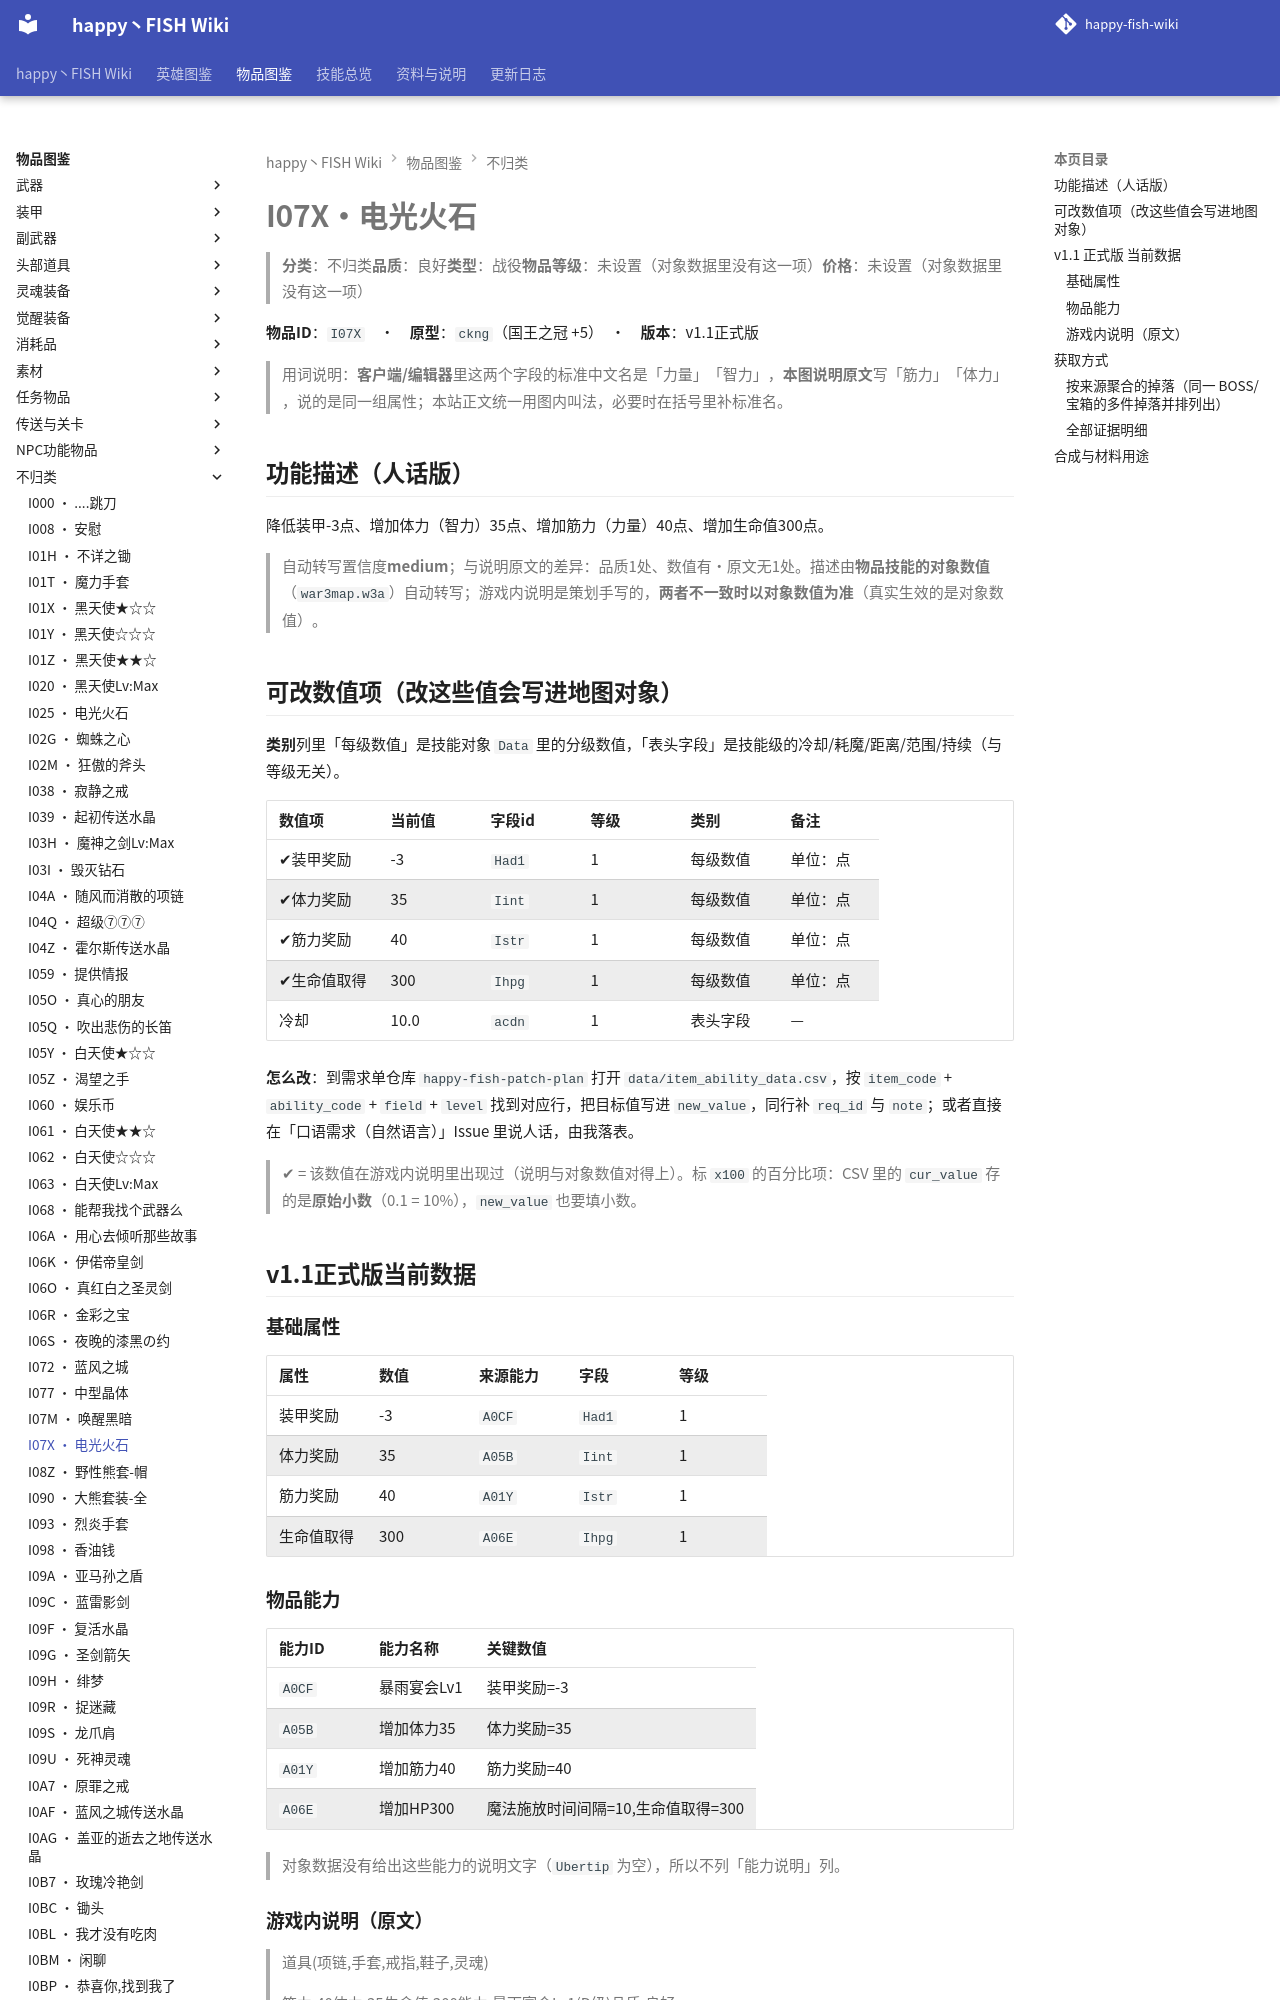

repository: slasher233/happy-fish-sao-wiki · page: items/不归类/I07X_电光火石/index.html · generator: mkdocs

# I07X · 电光火石

> **分类**：不归类　**品质**：良好　**类型**：战役　**物品等级**：未设置（对象数据里没有这一项）　**价格**：未设置（对象数据里没有这一项）

**物品 ID**：`I07X`　·　**原型**：`ckng`（国王之冠 +5）　·　**版本**：v1.1 正式版

> 用词说明：**客户端/编辑器**里这两个字段的标准中文名是「力量」「智力」，**本图说明原文**写「筋力」「体力」，说的是同一组属性；本站正文统一用图内叫法，必要时在括号里补标准名。

## 功能描述（人话版）

降低装甲 -3 点、增加体力（智力） 35 点、增加筋力（力量） 40 点、增加生命值 300 点。

> 自动转写置信度 **medium**；与说明原文的差异：品质 1 处、数值有·原文无 1 处。
> 描述由**物品技能的对象数值**（`war3map.w3a`）自动转写；游戏内说明是策划手写的，**两者不一致时以对象数值为准**（真实生效的是对象数值）。

## 可改数值项（改这些值会写进地图对象）

**类别**列里「每级数值」是技能对象 `Data` 里的分级数值，「表头字段」是技能级的冷却/耗魔/距离/范围/持续（与等级无关）。

| 数值项 | 当前值 | 字段 id | 等级 | 类别 | 备注 |
| --- | --- | --- | --- | --- | --- |
| ✔ 装甲奖励 | -3 | `Had1` | 1 | 每级数值 | 单位：点 |
| ✔ 体力奖励 | 35 | `Iint` | 1 | 每级数值 | 单位：点 |
| ✔ 筋力奖励 | 40 | `Istr` | 1 | 每级数值 | 单位：点 |
| ✔ 生命值取得 | 300 | `Ihpg` | 1 | 每级数值 | 单位：点 |
| 冷却 | 10.0 | `acdn` | 1 | 表头字段 | — |


**怎么改**：到需求单仓库 `happy-fish-patch-plan` 打开 `data/item_ability_data.csv`，按 `item_code` + `ability_code` + `field` + `level` 找到对应行，把目标值写进 `new_value`，同行补 `req_id` 与 `note`；或者直接在「口语需求（自然语言）」Issue 里说人话，由我落表。

> ✔ = 该数值在游戏内说明里出现过（说明与对象数值对得上）。标 `x100` 的百分比项：CSV 里的 `cur_value` 存的是**原始小数**（0.1 = 10%），`new_value` 也要填小数。

## v1.1 正式版 当前数据

### 基础属性

| 属性 | 数值 | 来源能力 | 字段 | 等级 |
| --- | --- | --- | --- | --- |
| 装甲奖励 | -3 | `A0CF` | `Had1` | 1 |
| 体力奖励 | 35 | `A05B` | `Iint` | 1 |
| 筋力奖励 | 40 | `A01Y` | `Istr` | 1 |
| 生命值取得 | 300 | `A06E` | `Ihpg` | 1 |
